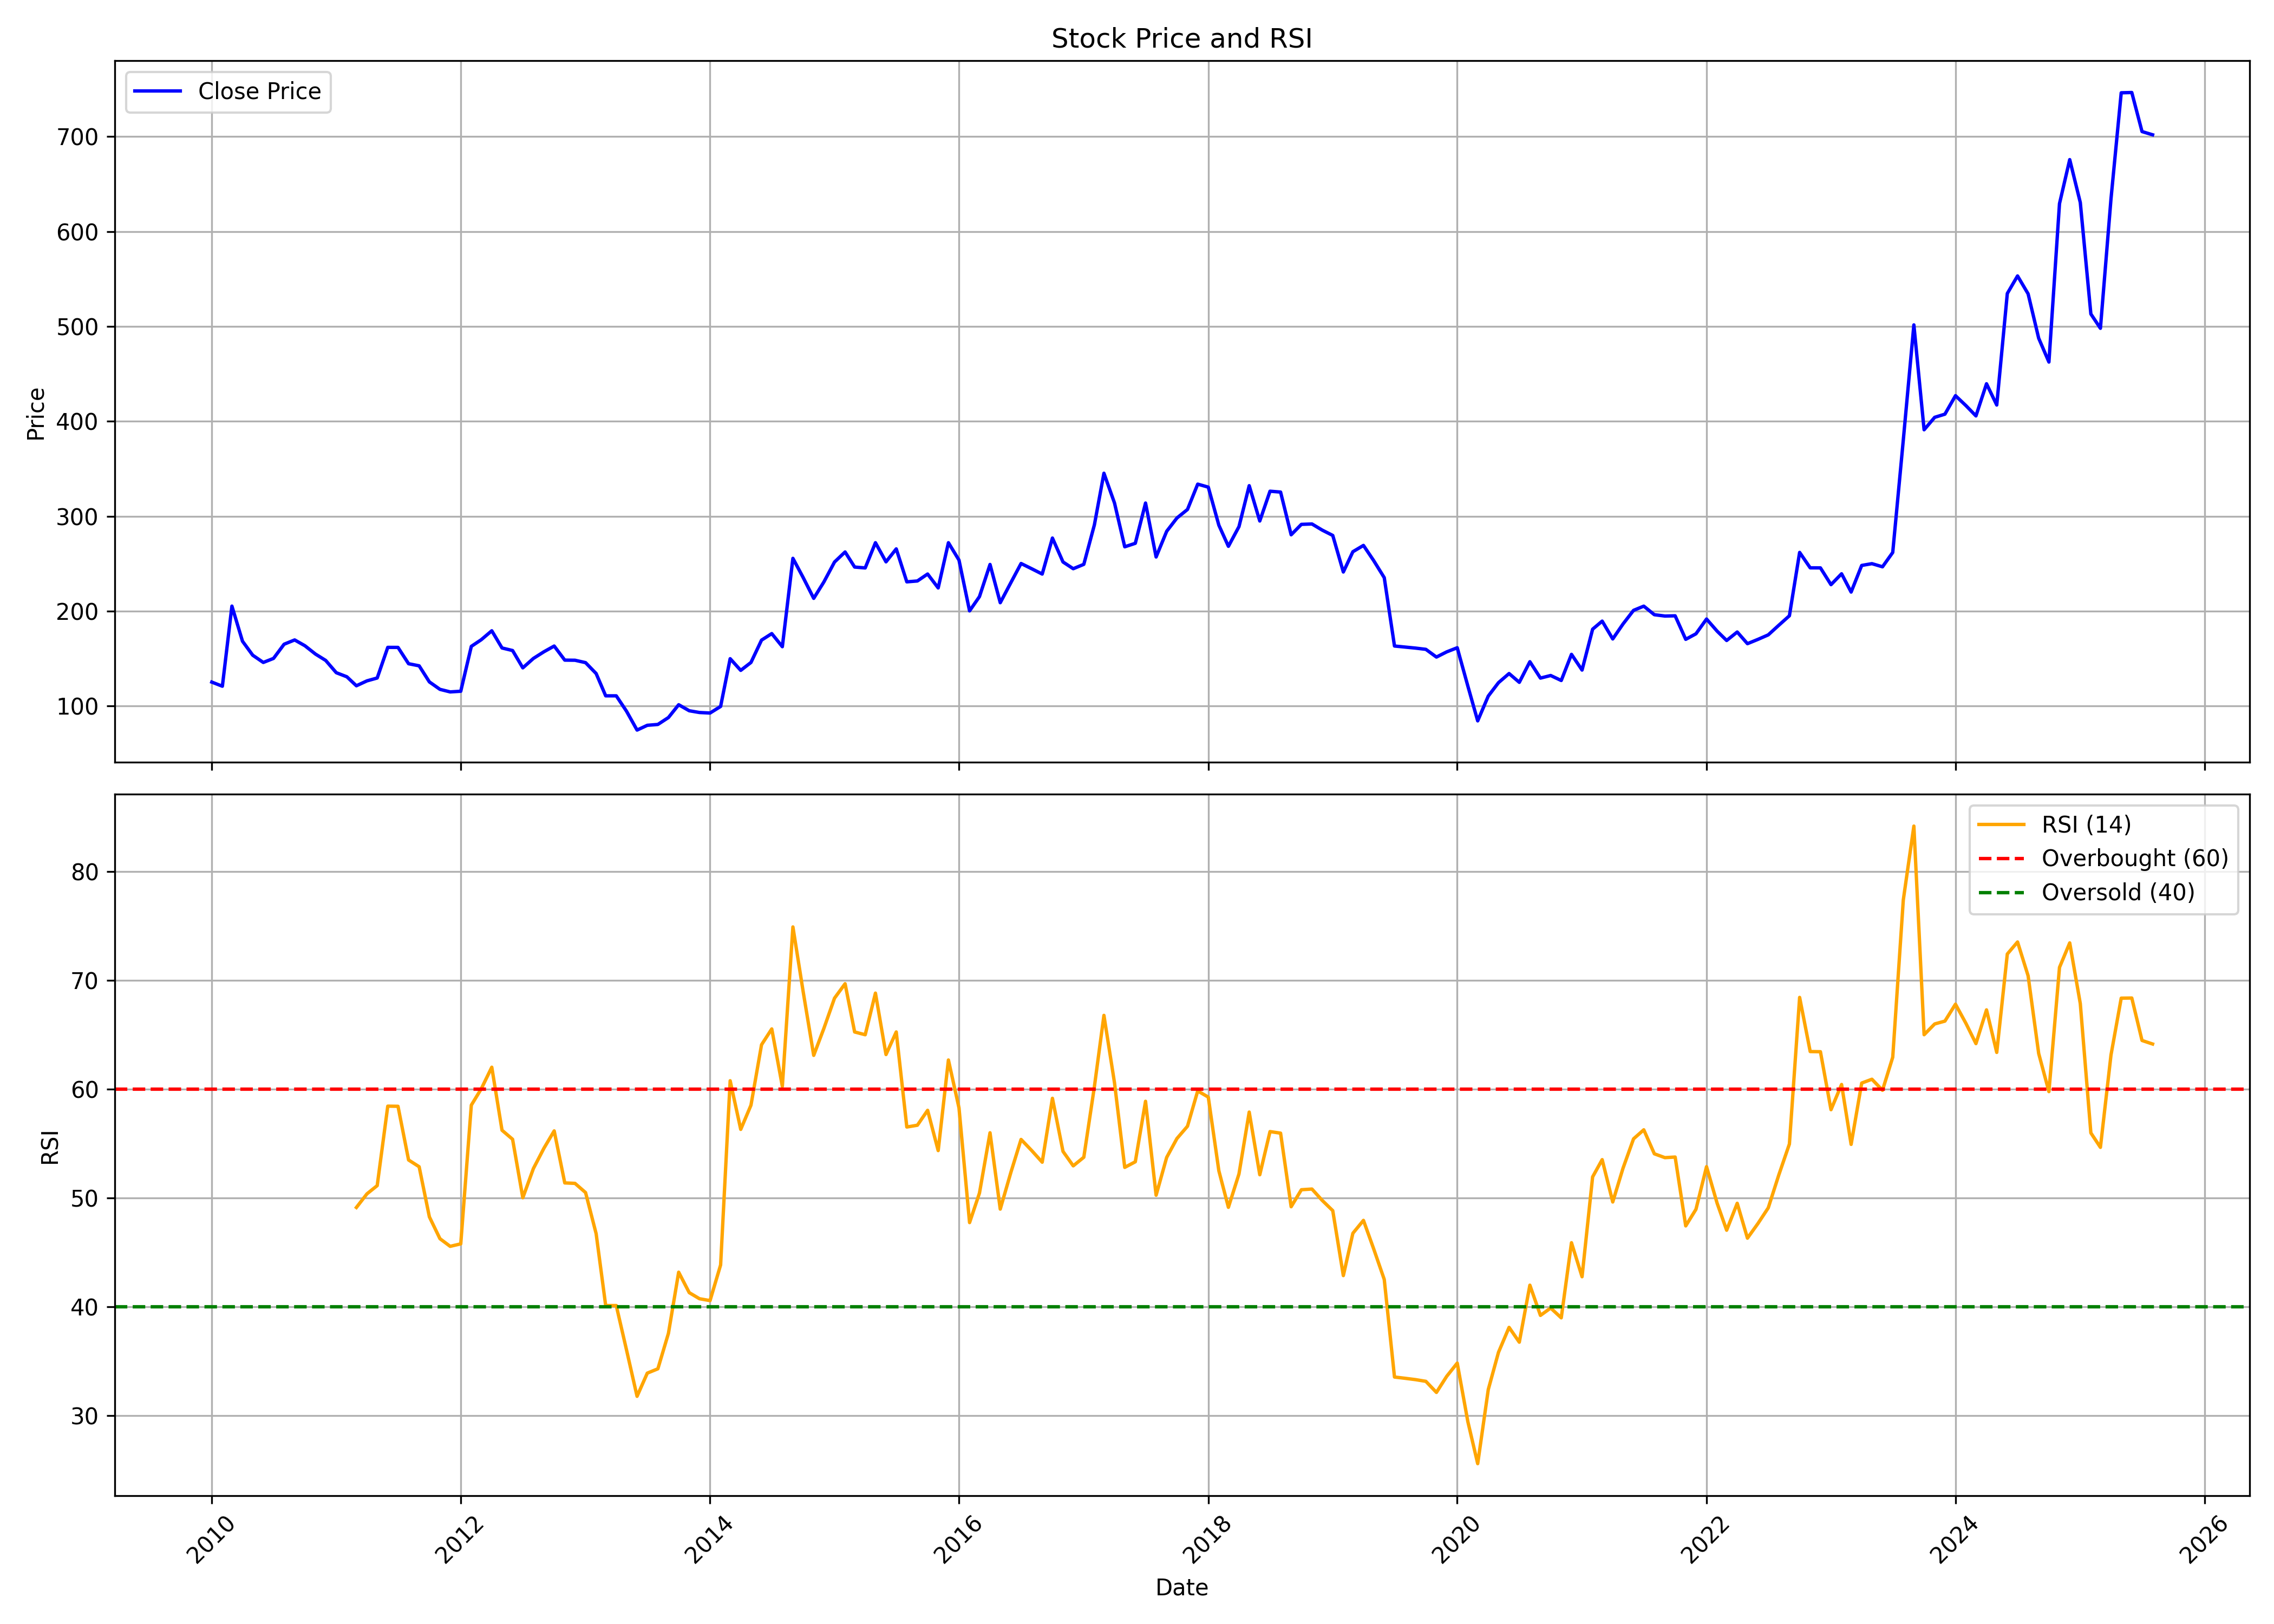

The data file committed next to this chart (first rows):
, date, symbol, open, high, low, close, volume, rsi
0, 2010-01-01, KALYANIFRG, 123.9, 144.8, 115, 125.2, 9474, 
1, 2010-02-01, KALYANIFRG, 115.9, 132.9, 110.8, 120.9, 8989, 
2, 2010-03-01, KALYANIFRG, 120.9, 208.7, 115.3, 205.3, 446849, 
3, 2010-04-01, KALYANIFRG, 209.9, 209.9, 167.1, 168.3, 25025, 
4, 2010-05-01, KALYANIFRG, 170.5, 184.4, 139.2, 153.6, 13935, 
5, 2010-06-01, KALYANIFRG, 152.5, 175.2, 131.2, 145.9, 7784, 
6, 2010-07-01, KALYANIFRG, 152.9, 169.1, 134.2, 150.2, 15971, 
7, 2010-08-01, KALYANIFRG, 153.2, 219.3, 148.1, 165.1, 707893, 
8, 2010-09-01, KALYANIFRG, 171.2, 180.7, 162.3, 169.7, 10100, 
9, 2010-10-01, KALYANIFRG, 161.8, 179, 160.1, 163.5, 6745, 
10, 2010-11-01, KALYANIFRG, 167.8, 175.5, 143.7, 154.8, 4108, 
11, 2010-12-01, KALYANIFRG, 154.8, 161.8, 139.1, 148.1, 1839, 
12, 2011-01-01, KALYANIFRG, 154.9, 154.9, 130.1, 135.1, 2768, 
13, 2011-02-01, KALYANIFRG, 130.8, 140.3, 118.6, 130.8, 1183, 
14, 2011-03-01, KALYANIFRG, 129.1, 130.4, 114.5, 121.4, 1906, 49.12
15, 2011-04-01, KALYANIFRG, 121.4, 127, 117.1, 126.5, 1149, 50.38
16, 2011-05-01, KALYANIFRG, 126.5, 130, 126.5, 129.5, 641, 51.13
17, 2011-06-01, KALYANIFRG, 123.2, 186.2, 123.2, 161.8, 3639, 58.44
18, 2011-07-01, KALYANIFRG, 161.8, 170.4, 143.9, 161.8, 613, 58.43
19, 2011-08-01, KALYANIFRG, 163.7, 163.7, 127.2, 144.6, 1760, 53.49
20, 2011-09-01, KALYANIFRG, 144.6, 157.1, 131.1, 142.4, 2439, 52.87
21, 2011-10-01, KALYANIFRG, 144.8, 154.2, 125.4, 125.4, 515, 48.26
22, 2011-11-01, KALYANIFRG, 125.5, 145.9, 117.6, 117.6, 1806, 46.25
23, 2011-12-01, KALYANIFRG, 123.5, 137.5, 108, 114.9, 1901, 45.55
24, 2012-01-01, KALYANIFRG, 119.7, 132.4, 109.4, 115.6, 989, 45.77
25, 2012-02-01, KALYANIFRG, 147.2, 171.2, 142.5, 162.9, 2685, 58.53
26, 2012-03-01, KALYANIFRG, 162.9, 177.6, 147.6, 169.9, 697, 60.03
27, 2012-04-01, KALYANIFRG, 147.2, 181.2, 147.2, 179.3, 2621, 62.02
28, 2012-05-01, KALYANIFRG, 179.3, 182.9, 153.1, 161.2, 551, 56.23
29, 2012-06-01, KALYANIFRG, 153.1, 167.6, 144.8, 158.5, 828, 55.39
30, 2012-07-01, KALYANIFRG, 150.6, 162.4, 139.5, 140.2, 1312, 50.01
31, 2012-08-01, KALYANIFRG, 142.2, 161.6, 142.2, 150.2, 603, 52.7
32, 2012-09-01, KALYANIFRG, 150.2, 158.6, 143.2, 157.2, 1534, 54.58
33, 2012-10-01, KALYANIFRG, 157.2, 167.9, 149.4, 163.2, 2229, 56.17
34, 2012-11-01, KALYANIFRG, 163.4, 163.9, 138, 148.4, 1356, 51.38
35, 2012-12-01, KALYANIFRG, 144.5, 159.5, 136.9, 148.3, 4054, 51.34
36, 2013-01-01, KALYANIFRG, 148.3, 148.3, 137.6, 145.7, 745, 50.49
37, 2013-02-01, KALYANIFRG, 145.7, 145.7, 125.9, 134.3, 2368, 46.71
38, 2013-03-01, KALYANIFRG, 134.3, 134.3, 110.8, 110.8, 982, 40.1
39, 2013-04-01, KALYANIFRG, 110.8, 110.8, 110.8, 110.8, 1, 40.1
40, 2013-05-01, KALYANIFRG, 110.8, 115.7, 90.09, 94.6, 43, 36.03
41, 2013-06-01, KALYANIFRG, 94.6, 94.6, 74.68, 74.68, 120, 31.75
42, 2013-07-01, KALYANIFRG, 77.39, 79.84, 72.46, 79.7, 370, 33.88
43, 2013-08-01, KALYANIFRG, 77.39, 84.59, 76.94, 80.61, 305, 34.28
44, 2013-09-01, KALYANIFRG, 84.64, 91.88, 83.73, 87.9, 564, 37.54
45, 2013-10-01, KALYANIFRG, 87.9, 101.4, 87.9, 101.4, 355, 43.17
46, 2013-11-01, KALYANIFRG, 101.4, 101.4, 92.33, 95.05, 220, 41.29
47, 2013-12-01, KALYANIFRG, 97.76, 102.3, 91.43, 93.19, 574, 40.73
48, 2014-01-01, KALYANIFRG, 96.04, 99.35, 92.06, 92.65, 668, 40.55
49, 2014-02-01, KALYANIFRG, 92.15, 99.57, 92.15, 99.57, 877, 43.83
50, 2014-03-01, KALYANIFRG, 97.72, 149.9, 93.28, 149.9, 6677, 60.78
51, 2014-04-01, KALYANIFRG, 157.3, 157.4, 133.1, 137.6, 5174, 56.3
52, 2014-05-01, KALYANIFRG, 137.6, 153.9, 137.6, 145.9, 2838, 58.53
53, 2014-06-01, KALYANIFRG, 145.9, 185.3, 145.9, 169.5, 3411, 64.09
54, 2014-07-01, KALYANIFRG, 168.8, 181, 159.8, 176.3, 1273, 65.55
55, 2014-08-01, KALYANIFRG, 176.3, 176.6, 148, 162.5, 975, 60.27
56, 2014-09-01, KALYANIFRG, 170.6, 288.8, 163.8, 255.6, 13742, 74.93
57, 2014-10-01, KALYANIFRG, 246, 270.6, 227.2, 235.4, 1818, 68.99
58, 2014-11-01, KALYANIFRG, 247.2, 259.5, 202.5, 213.5, 2154, 63.11
59, 2014-12-01, KALYANIFRG, 213.5, 232.7, 204.3, 230.9, 645, 65.61
... 128 more rows
